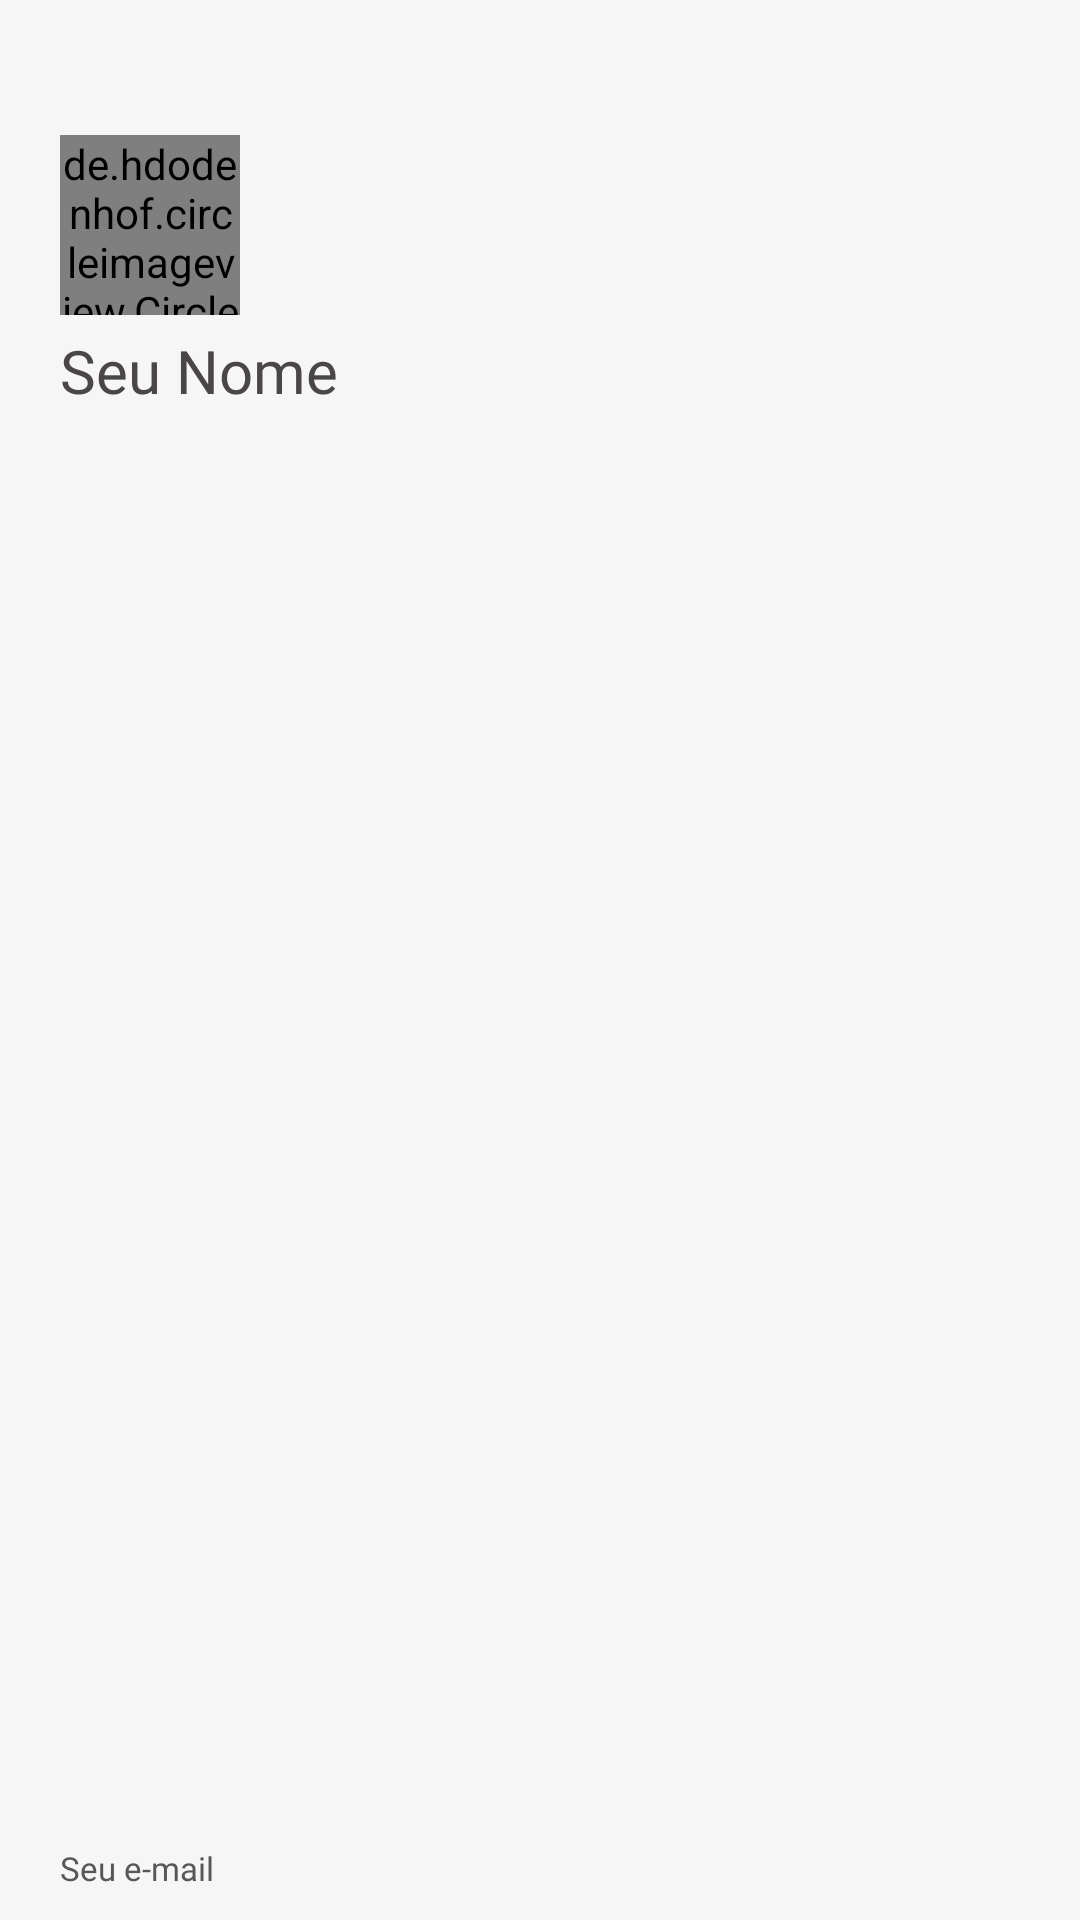

This screen was rendered from an Android layout file. Write that file and the resources it references.
<!-- AndroidManifest.xml: application theme Theme.Light.CantinaToshio -->
<!-- res/layout/header_nav.xml -->
<?xml version="1.0" encoding="utf-8"?>
<androidx.constraintlayout.widget.ConstraintLayout xmlns:android="http://schemas.android.com/apk/res/android"
    xmlns:app="http://schemas.android.com/apk/res-auto"
    xmlns:tools="http://schemas.android.com/tools"
    android:layout_width="match_parent"
    android:layout_height="185dp"
    android:id="@+id/constraintLayout"
    android:background="@color/grayapp"
    android:paddingTop="20dp"
    android:paddingBottom="10dp"
    android:paddingStart="20dp"
    >



        <de.hdodenhof.circleimageview.CircleImageView
            android:layout_marginTop="25dp"
            android:id="@+id/circleImageView"
            android:layout_width="60dp"
            android:layout_height="60dp"
            android:scaleType="centerCrop"
            android:src="@drawable/ic_baseline_perfil"
            app:civ_border_color="#000000"
            app:civ_border_width="1dp"
            app:flow_horizontalAlign="start"
            app:layout_constraintStart_toStartOf="parent"
            app:layout_constraintTop_toTopOf="parent"
            />

        <TextView
            android:id="@+id/navUserName"
            android:layout_marginTop="5dp"
            android:layout_marginBottom="10dp"
            android:layout_width="wrap_content"
            android:layout_height="30dp"
            android:fontFamily="@font/poppinsbold"
            android:text="Seu Nome"
            android:textAlignment="textStart"
            android:textColor="#4A4646"
            android:textSize="20sp"
            app:layout_constraintStart_toStartOf="@+id/circleImageView"
            app:layout_constraintTop_toBottomOf="@+id/circleImageView" />

        <TextView
            android:id="@+id/navUserEmail"
            android:layout_marginTop="5dp"
            android:layout_width="wrap_content"
            android:layout_height="wrap_content"
            android:fontFamily="@font/poppinsmedium"
            android:text="Seu e-mail"
            android:textColor="#595656"
            android:textSize="11sp"
            app:layout_constraintBottom_toBottomOf="parent"
            app:layout_constraintStart_toStartOf="@+id/navUserName"
            />


    </androidx.constraintlayout.widget.ConstraintLayout>
<!-- resources referenced by this layout -->
<resources>
  <color name="grayapp">#f6f6f6</color>
  <style name="Theme.Light.CantinaToshio" parent="Theme.MaterialComponents.Light">&gt;
          
          <item name="android:windowActionBar">false</item>
          <item name="colorPrimary">#ffd200</item>
          <item name="colorPrimaryVariant">#bf8500</item>
          <item name="colorOnPrimary">#fff</item>
  
          <item name="colorSecondary">#000</item>
          <item name="colorSecondaryVariant">#ccc</item>
          <item name="colorOnSecondary">#fff</item>
          <item name="android:statusBarColor">@color/yellowapp</item>
          
      </style>
  <color name="yellowapp">#ffd200</color>
</resources>
